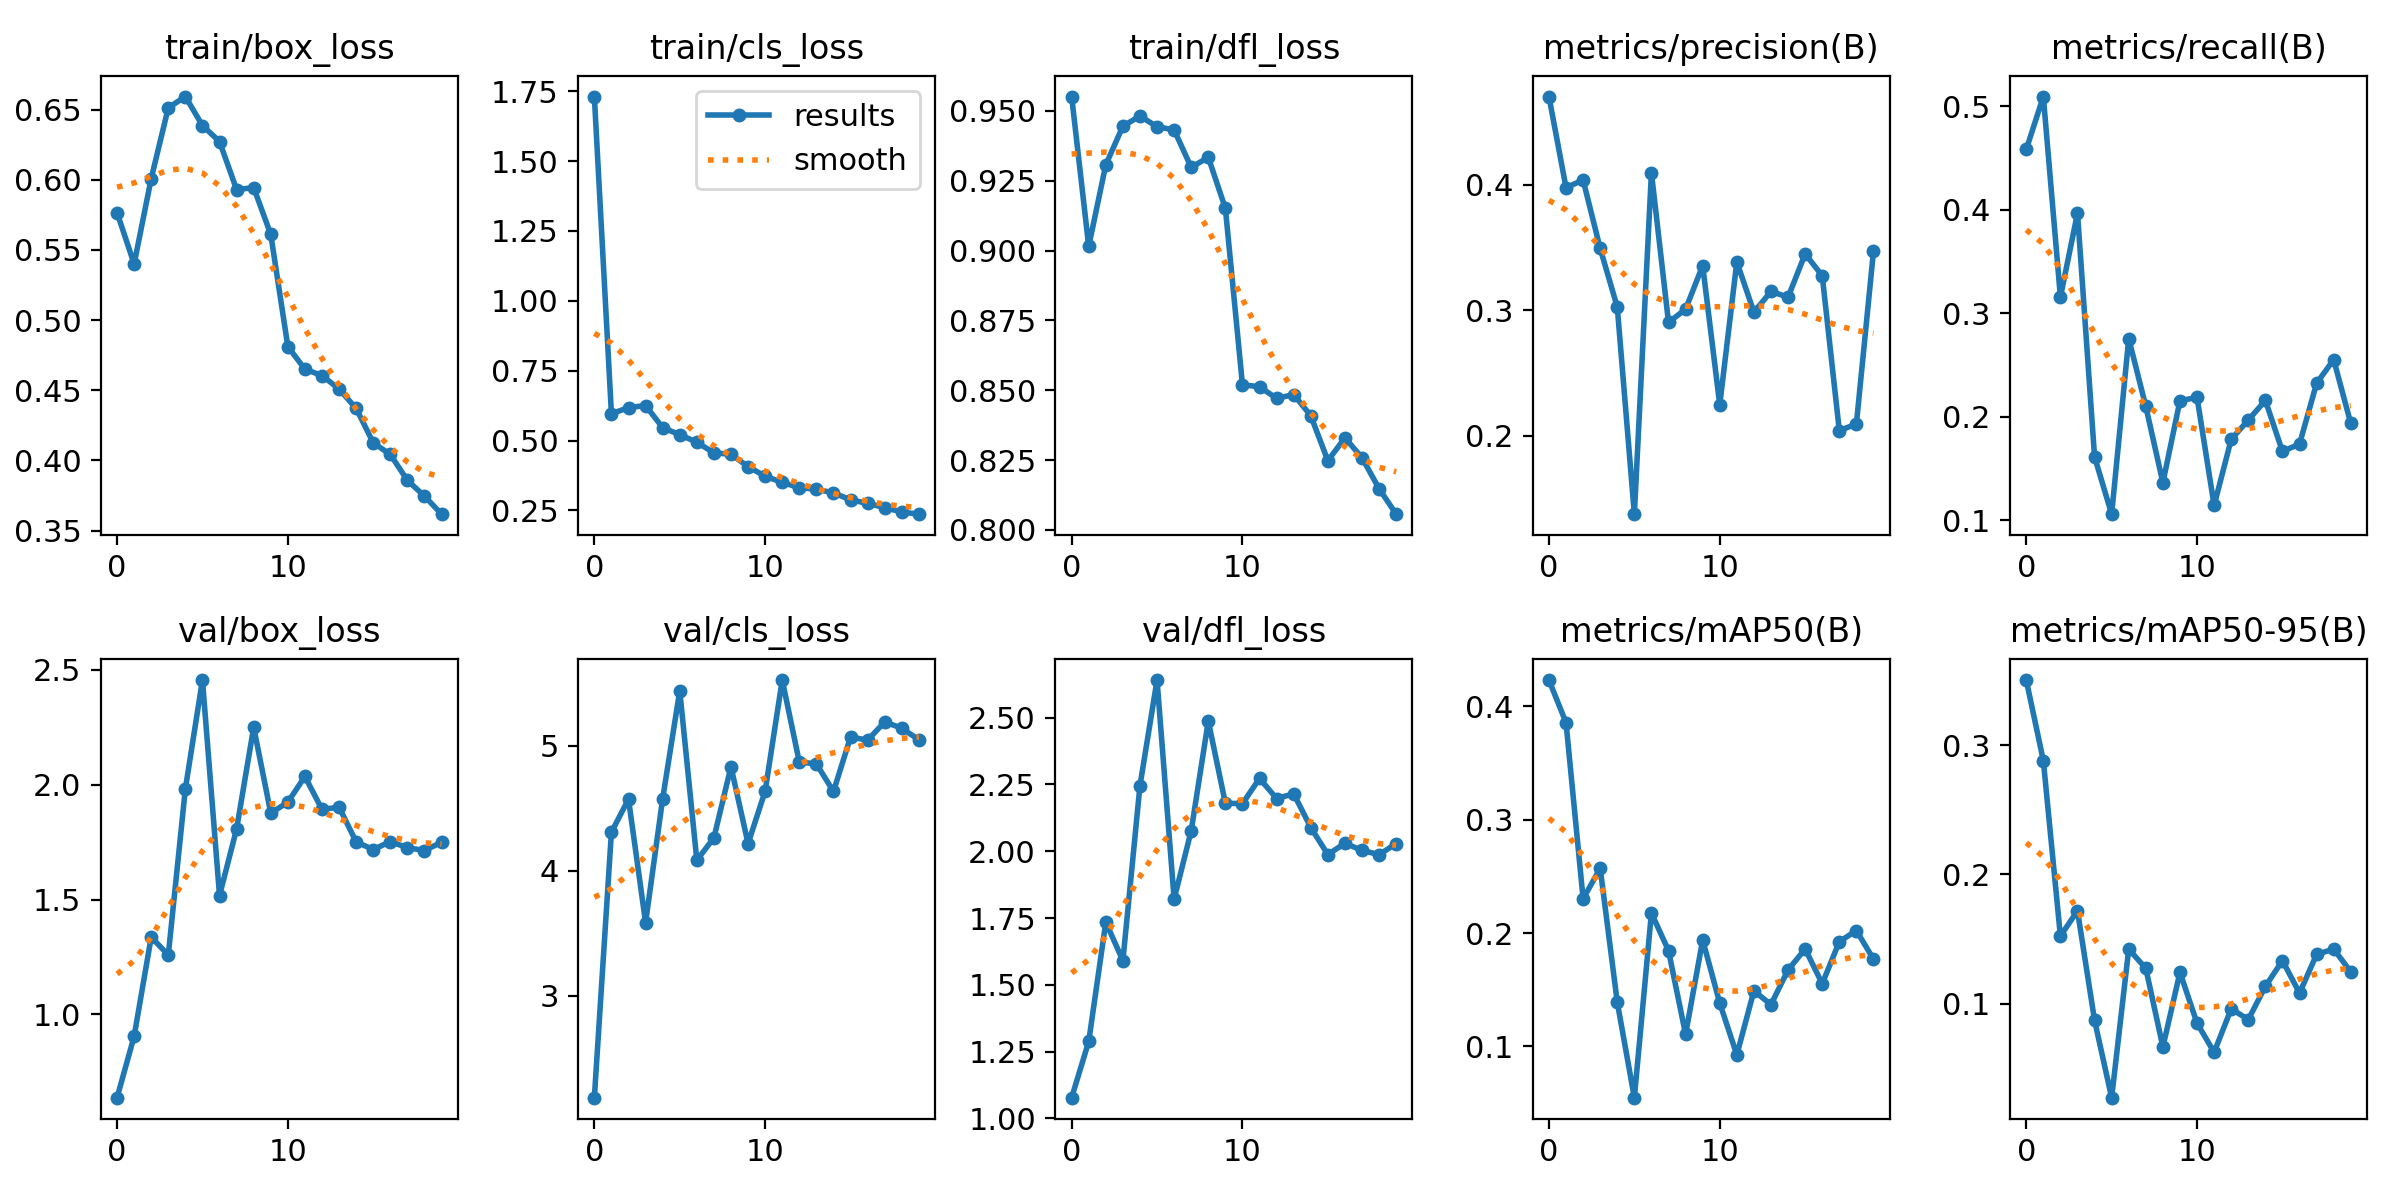

The table this chart was drawn from, first rows:
epoch, train/box_loss, train/cls_loss, train/dfl_loss, metrics/precision(B), metrics/recall(B), metrics/mAP50(B), metrics/mAP50-95(B), val/box_loss, val/cls_loss, val/dfl_loss, lr/pg0, lr/pg1, lr/pg2
0, 0.5767, 1.731, 0.9552, 0.4702, 0.4584, 0.4233, 0.3504, 0.6378, 2.185, 1.078, 0.07027, 0.003303, 0.003303
1, 0.5401, 0.5958, 0.9015, 0.3977, 0.5096, 0.3857, 0.2881, 0.9048, 4.309, 1.288, 0.03994, 0.006308, 0.006308
2, 0.6009, 0.618, 0.9307, 0.4038, 0.3157, 0.2303, 0.1522, 1.337, 4.573, 1.734, 0.009286, 0.008983, 0.008983
3, 0.6514, 0.625, 0.9445, 0.3493, 0.3969, 0.2572, 0.1718, 1.259, 3.586, 1.591, 0.008515, 0.008515, 0.008515
4, 0.6594, 0.5462, 0.9482, 0.3026, 0.1613, 0.139, 0.08703, 1.982, 4.577, 2.245, 0.008515, 0.008515, 0.008515
5, 0.6387, 0.5209, 0.9443, 0.1377, 0.1059, 0.05473, 0.02722, 2.455, 5.44, 2.64, 0.00802, 0.00802, 0.00802
6, 0.6273, 0.494, 0.9432, 0.4096, 0.2757, 0.2177, 0.1422, 1.518, 4.085, 1.821, 0.007525, 0.007525, 0.007525
7, 0.5931, 0.4558, 0.9298, 0.2904, 0.21, 0.1845, 0.1273, 1.808, 4.264, 2.077, 0.00703, 0.00703, 0.00703
8, 0.5945, 0.451, 0.9334, 0.3009, 0.1364, 0.1106, 0.06649, 2.25, 4.833, 2.487, 0.006535, 0.006535, 0.006535
9, 0.5611, 0.4068, 0.9151, 0.3356, 0.2156, 0.1939, 0.1242, 1.876, 4.218, 2.179, 0.00604, 0.00604, 0.00604
10, 0.4812, 0.372, 0.852, 0.2248, 0.2187, 0.1382, 0.08482, 1.924, 4.637, 2.178, 0.005545, 0.005545, 0.005545
11, 0.465, 0.3504, 0.8513, 0.3386, 0.1143, 0.09253, 0.06231, 2.036, 5.526, 2.272, 0.00505, 0.00505, 0.00505
12, 0.4605, 0.3312, 0.8471, 0.2984, 0.1783, 0.149, 0.09599, 1.893, 4.87, 2.197, 0.004555, 0.004555, 0.004555
13, 0.4509, 0.3259, 0.8485, 0.3151, 0.1969, 0.1369, 0.08765, 1.902, 4.856, 2.215, 0.00406, 0.00406, 0.00406
14, 0.437, 0.3125, 0.8409, 0.3104, 0.2159, 0.1675, 0.1133, 1.751, 4.635, 2.089, 0.003565, 0.003565, 0.003565
15, 0.4126, 0.2878, 0.8248, 0.3449, 0.1666, 0.186, 0.1333, 1.718, 5.07, 1.987, 0.00307, 0.00307, 0.00307
16, 0.4042, 0.2751, 0.833, 0.3275, 0.1737, 0.1553, 0.1081, 1.752, 5.045, 2.03, 0.002575, 0.002575, 0.002575
17, 0.3858, 0.26, 0.8258, 0.2042, 0.2324, 0.1924, 0.1381, 1.726, 5.191, 2.003, 0.00208, 0.00208, 0.00208
18, 0.3746, 0.2439, 0.8148, 0.2095, 0.2553, 0.2023, 0.1422, 1.714, 5.141, 1.987, 0.001585, 0.001585, 0.001585
19, 0.3617, 0.2364, 0.8056, 0.347, 0.1937, 0.1769, 0.1246, 1.75, 5.048, 2.028, 0.00109, 0.00109, 0.00109
